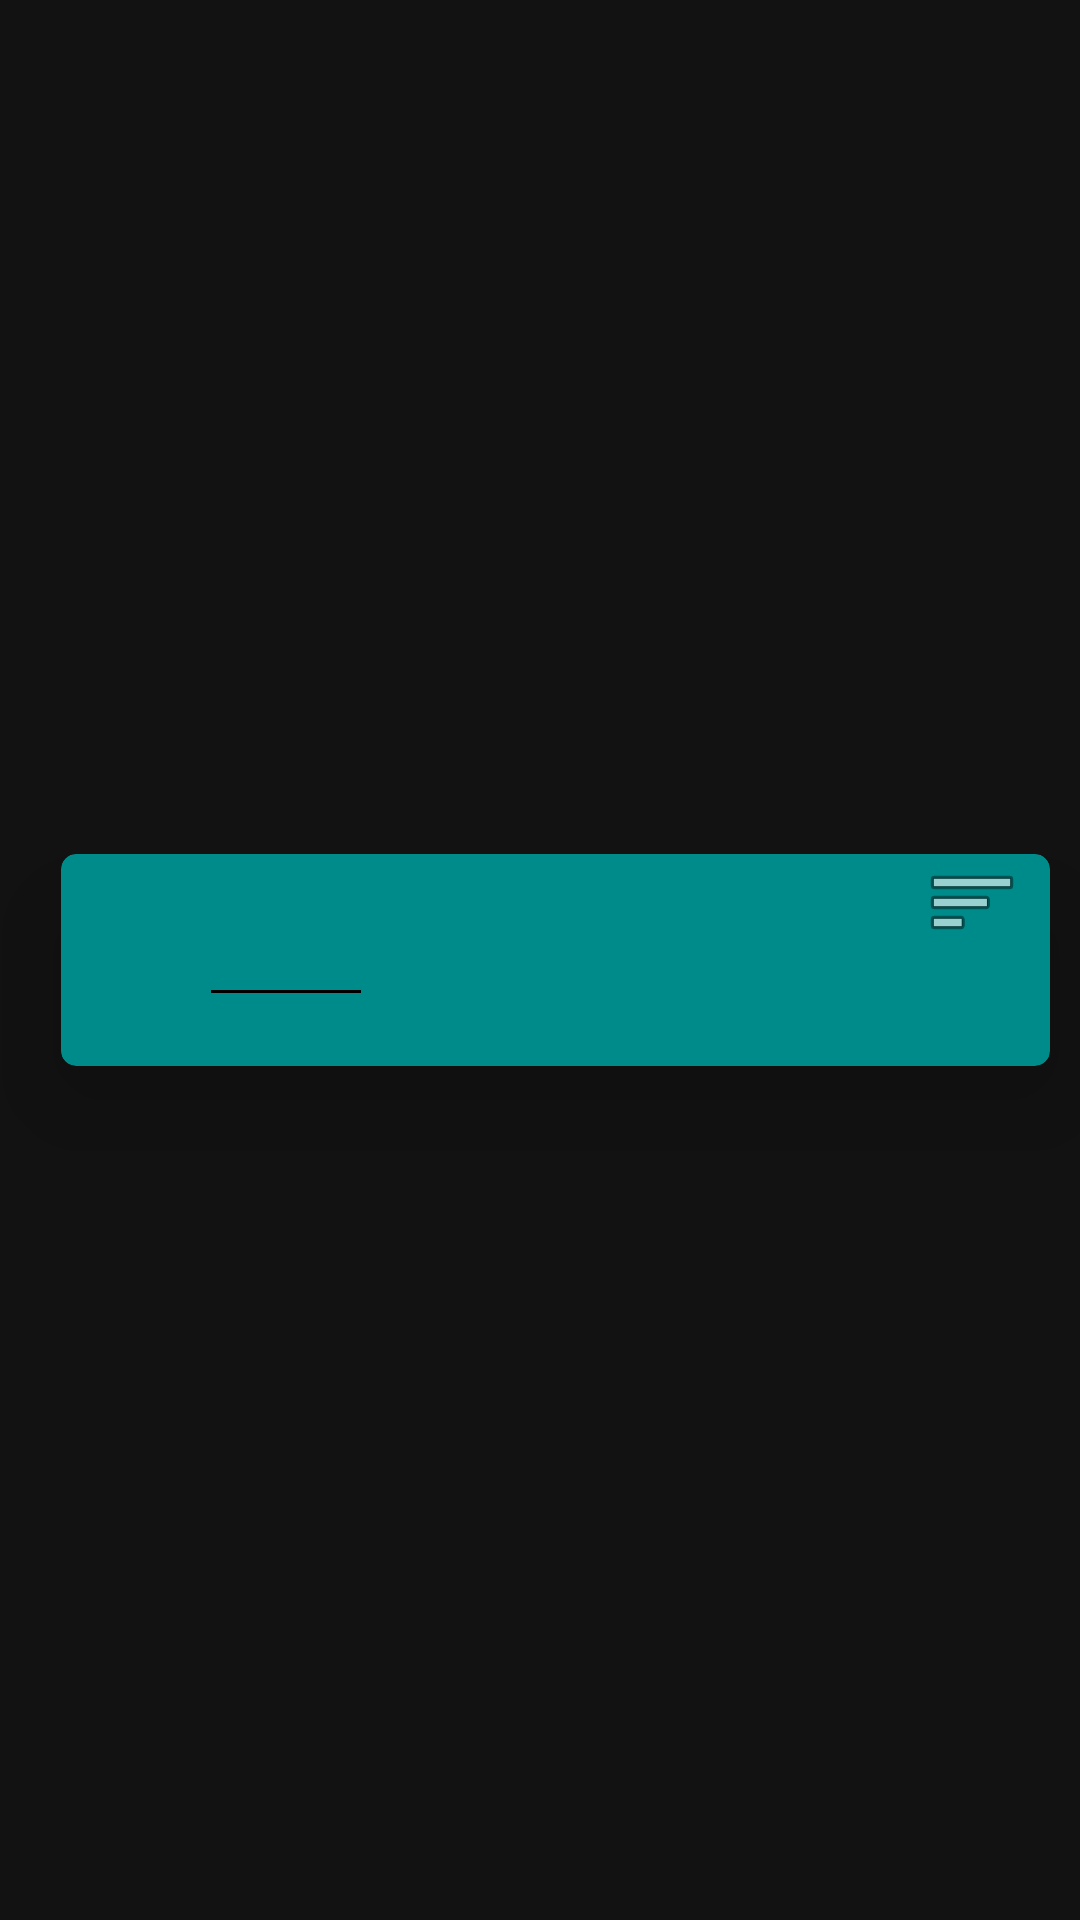

This screen was rendered from an Android layout file. Write that file and the resources it references.
<!-- AndroidManifest.xml: application theme Theme.RV_Fruito -->
<!-- res/layout/view_rv.xml -->
<?xml version="1.0" encoding="utf-8"?>
<LinearLayout xmlns:android="http://schemas.android.com/apk/res/android"
    android:layout_width="match_parent"
    android:layout_height="wrap_content"
    xmlns:app="http://schemas.android.com/apk/res-auto"
    android:layout_marginStart="20dp"
    android:layout_marginBottom="15dp"
    android:gravity="center_vertical">

    <ImageView
        android:id="@+id/fruits_img"
        android:layout_width="80dp"
        android:layout_height="100dp"
        android:src= "@drawable/ic_mango"
        android:elevation="30dp"/>

    <androidx.cardview.widget.CardView
        android:layout_width="match_parent"
        android:layout_height="wrap_content"
        android:layout_marginStart="-60dp"
        android:layout_marginEnd="10dp"
        app:cardElevation="20dp"
        app:cardCornerRadius="5dp"
        android:backgroundTint="@color/dark_cyan">

        <LinearLayout
            android:layout_width="match_parent"
            android:layout_height="wrap_content"
            android:gravity="center_vertical"
            android:layout_marginStart="50dp"
            android:orientation="vertical">

            <LinearLayout
                android:layout_width="match_parent"
                android:layout_height="wrap_content"
                android:orientation="horizontal">

                <TextView
                    android:id = "@+id/idtitle"
                    android:layout_width="match_parent"
                    android:layout_height="wrap_content"
                    android:layout_weight="1"
                    android:textColor="@color/white"
                    android:textSize="30sp"
                    android:textStyle="bold" />
                <ImageView
                    android:layout_width = "wrap_content"
                    android:layout_height = "wrap_content"
                    android:layout_marginEnd = "10dp"
                    android:src="@android:drawable/ic_menu_sort_by_size"/>
            </LinearLayout>

            <View
                android:layout_width="50dp"
                android:layout_height="1dp"
                android:layout_marginTop="5dp"
                android:background="@color/black"
                android:orientation = "vertical"  />

            <TextView
                android:id="@+id/idQuality"
                android:layout_width="wrap_content"
                android:layout_height="match_parent"
                android:layout_marginStart="2dp"
                android:textSize="18sp"/>

        </LinearLayout>
    </androidx.cardview.widget.CardView>

</LinearLayout>
<!-- resources referenced by this layout -->
<resources>
  <color name="black">#FF000000</color>
  <color name="dark_cyan">#008B8B</color>
  <color name="white">#FFFFFFFF</color>
  <style name="Theme.RV_Fruito" parent="Theme.MaterialComponents.NoActionBar">
          
          <item name="colorPrimary">@color/purple_500</item>
          <item name="colorPrimaryVariant">@color/purple_700</item>
          <item name="colorOnPrimary">@color/white</item>
          
          <item name="colorSecondary">@color/teal_200</item>
          <item name="colorSecondaryVariant">@color/teal_700</item>
          <item name="colorOnSecondary">@color/black</item>
          
          <item name="android:statusBarColor" tools:targetApi="l">?attr/colorPrimaryVariant</item>
          
          <item name="android:windowFullscreen">true</item>
          <item name="android:windowTranslucentNavigation">true</item>
          <item name="android:windowTranslucentStatus">true</item>
      </style>
  <color name="purple_500">#FF6200EE</color>
  <color name="purple_700">#FF3700B3</color>
  <color name="teal_200">#FF03DAC5</color>
  <color name="teal_700">#FF018786</color>
</resources>
